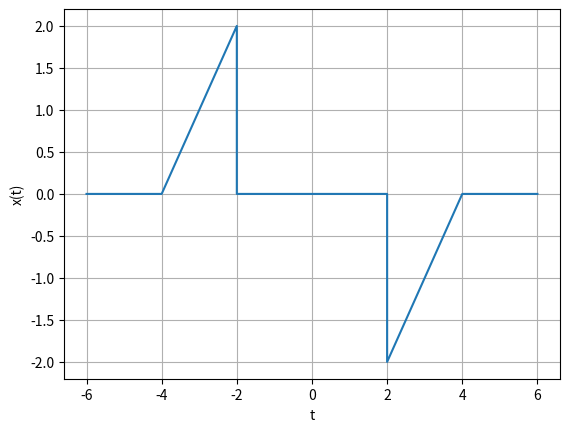

Write the Python code that produced this figure. (Note: this script raises an exception after producing the figure.)
import numpy as np
import matplotlib.pyplot as plt

   
t1=np.linspace(-6,-4,10)
t2=np.linspace(-4,-2,10)
t3=np.linspace(-2,2,10)
t4=np.linspace(2,4,10)
t5=np.linspace(4,6,10)

x1=t1*0
x2=t2+4
x3=t3*0
x4=t4-4
x5=t5*0

#x(t)
x=np.concatenate((x1,x2,x3,x4,x5),axis=0)

t=np.concatenate((t1,t2,t3,t4,t5),axis=0)

plt.plot(t,x)

plt.xlabel('t')
plt.ylabel('x(t)')
plt.grid()
#Ignore the following command
plt.savefig('../figs/8.eps')
plt.show()
